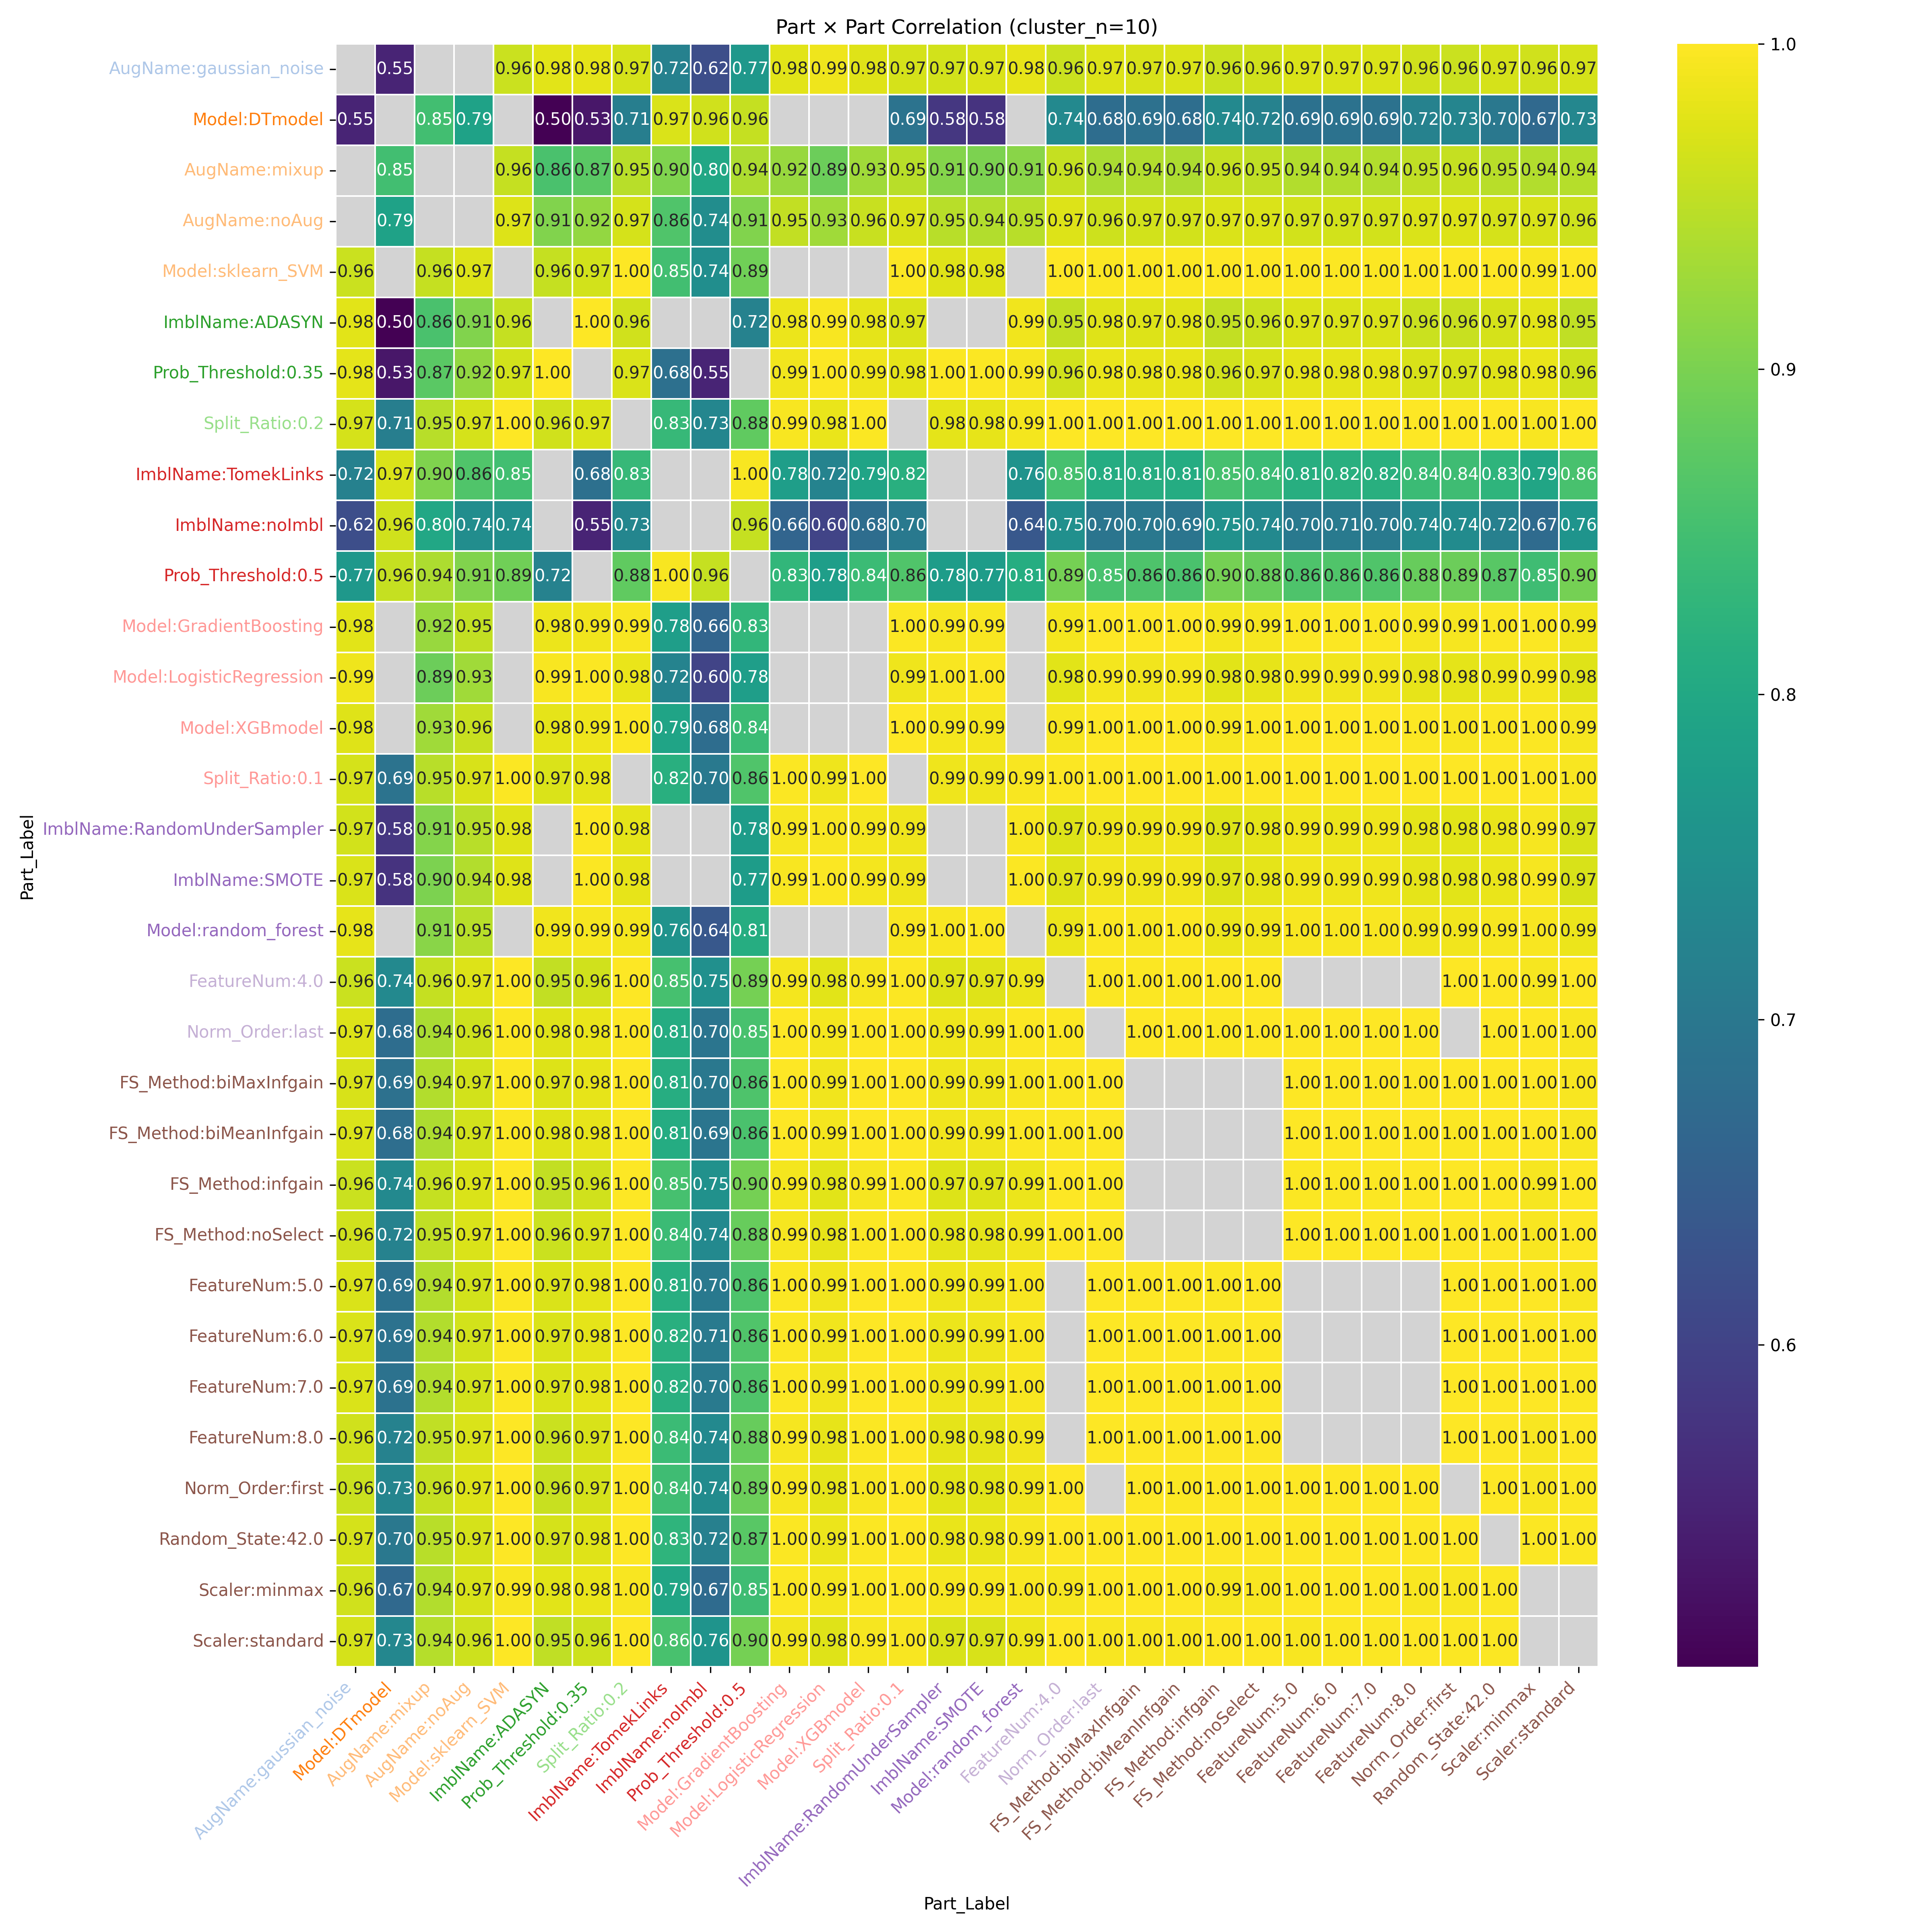

The table this chart was drawn from, first rows:
Part_Label, AugName:gaussian_noise, Model:DTmodel, AugName:mixup, AugName:noAug, Model:sklearn_SVM, ImblName:ADASYN, Prob_Threshold:0.35, Split_Ratio:0.2, ImblName:TomekLinks, ImblName:noImbl, Prob_Threshold:0.5, Model:GradientBoosting, Model:LogisticRegression, Model:XGBmodel, Split_Ratio:0.1, ImblName:RandomUnderSampler, ImblName:SMOTE, Model:random_forest, FeatureNum:4.0, Norm_Order:last, FS_Method:biMaxInfgain, FS_Method:biMeanInfgain, FS_Method:infgain
AugName:gaussian_noise, , 0.551, , , 0.9604, 0.977, 0.9792, 0.9686, 0.7184, 0.6198, 0.7671, 0.9782, 0.9866, 0.9766, 0.9677, 0.9662, 0.9714, 0.9812, 0.9591, 0.9745, 0.9707, 0.9722, 0.9605
Model:DTmodel, 0.551, , 0.8488, 0.7879, , 0.501, 0.5317, 0.7118, 0.9711, 0.9632, 0.9557, , , , 0.6905, 0.5805, 0.5751, , 0.7363, 0.6775, 0.6857, 0.6796, 0.7365
AugName:mixup, , 0.8488, , , 0.9556, 0.8565, 0.8728, 0.9464, 0.9042, 0.7991, 0.9388, 0.9237, 0.8881, 0.9298, 0.9456, 0.9067, 0.9017, 0.9118, 0.957, 0.9364, 0.9418, 0.9393, 0.9552
AugName:noAug, , 0.7879, , , 0.9735, 0.9055, 0.9183, 0.9673, 0.8623, 0.7437, 0.9055, 0.9546, 0.9282, 0.9584, 0.9697, 0.9462, 0.9418, 0.9464, 0.9741, 0.9625, 0.9667, 0.9651, 0.9723
Model:sklearn_SVM, 0.9604, , 0.9556, 0.9735, , 0.9557, 0.9656, 0.9994, 0.8489, 0.7448, 0.8916, , , , 0.9979, 0.9759, 0.9761, , 0.9999, 0.997, 0.9977, 0.9971, 0.9999
ImblName:ADASYN, 0.977, 0.501, 0.8565, 0.9055, 0.9557, , 0.9993, 0.9633, , , 0.7197, 0.9846, 0.995, 0.9805, 0.9717, , , 0.99, 0.9538, 0.9754, 0.9732, 0.975, 0.9534
Prob_Threshold:0.35, 0.9792, 0.5317, 0.8728, 0.9183, 0.9656, 0.9993, , 0.9722, 0.6829, 0.5516, , 0.9898, 0.9977, 0.9865, 0.9793, 0.9965, 0.9979, 0.9941, 0.9638, 0.9825, 0.9806, 0.9822, 0.9634
Split_Ratio:0.2, 0.9686, 0.7118, 0.9464, 0.9673, 0.9994, 0.9633, 0.9722, , 0.8349, 0.7297, 0.879, 0.9948, 0.9838, 0.9967, , 0.98, 0.9807, 0.9912, 0.9993, 0.9988, 0.999, 0.9987, 0.9993
ImblName:TomekLinks, 0.7184, 0.9711, 0.9042, 0.8623, 0.8489, , 0.6829, 0.8349, , , 0.9957, 0.7782, 0.7239, 0.7919, 0.8153, , , 0.7564, 0.8525, 0.8071, 0.8124, 0.8077, 0.8535
ImblName:noImbl, 0.6198, 0.9632, 0.7991, 0.7437, 0.7448, , 0.5516, 0.7297, , , 0.9569, 0.6609, 0.602, 0.6772, 0.7024, , , 0.6361, 0.7493, 0.6955, 0.7002, 0.6949, 0.7516
Prob_Threshold:0.5, 0.7671, 0.9557, 0.9388, 0.9055, 0.8916, 0.7197, , 0.879, 0.9957, 0.9569, , 0.8295, 0.7797, 0.8416, 0.8629, 0.7756, 0.7741, 0.8099, 0.8948, 0.855, 0.8601, 0.8559, 0.8953
Model:GradientBoosting, 0.9782, , 0.9237, 0.9546, , 0.9846, 0.9898, 0.9948, 0.7782, 0.6609, 0.8295, , , , 0.9977, 0.993, 0.9943, , 0.9911, 0.9986, 0.9981, 0.9986, 0.9909
Model:LogisticRegression, 0.9866, , 0.8881, 0.9282, , 0.995, 0.9977, 0.9838, 0.7239, 0.602, 0.7797, , , , 0.9879, 0.9953, 0.9969, , 0.9768, 0.991, 0.9893, 0.9904, 0.9768
Model:XGBmodel, 0.9766, , 0.9298, 0.9584, , 0.9805, 0.9865, 0.9967, 0.7919, 0.6772, 0.8416, , , , 0.9988, 0.9907, 0.9919, , 0.9937, 0.9994, 0.9991, 0.9994, 0.9935
Split_Ratio:0.1, 0.9677, 0.6905, 0.9456, 0.9697, 0.9979, 0.9717, 0.9793, , 0.8153, 0.7024, 0.8629, 0.9977, 0.9879, 0.9988, , 0.9872, 0.9876, 0.9949, 0.9976, 0.9996, 0.9999, 0.9998, 0.9973
ImblName:RandomUnderSampler, 0.9662, 0.5805, 0.9067, 0.9462, 0.9759, , 0.9965, 0.98, , , 0.7756, 0.993, 0.9953, 0.9907, 0.9872, , , 0.9953, 0.9744, 0.9881, 0.9876, 0.9886, 0.9736
ImblName:SMOTE, 0.9714, 0.5751, 0.9017, 0.9418, 0.9761, , 0.9979, 0.9807, , , 0.7741, 0.9943, 0.9969, 0.9919, 0.9876, , , 0.9967, 0.9747, 0.989, 0.9882, 0.9893, 0.9739
Model:random_forest, 0.9812, , 0.9118, 0.9464, , 0.99, 0.9941, 0.9912, 0.7564, 0.6361, 0.8099, , , , 0.9949, 0.9953, 0.9967, , 0.9862, 0.9965, 0.9956, 0.9964, 0.986
FeatureNum:4.0, 0.9591, 0.7363, 0.957, 0.9741, 0.9999, 0.9538, 0.9638, 0.9993, 0.8525, 0.7493, 0.8948, 0.9911, 0.9768, 0.9937, 0.9976, 0.9744, 0.9747, 0.9862, , 0.9965, 0.9973, 0.9967, 1
Norm_Order:last, 0.9745, 0.6775, 0.9364, 0.9625, 0.997, 0.9754, 0.9825, 0.9988, 0.8071, 0.6955, 0.855, 0.9986, 0.991, 0.9994, 0.9996, 0.9881, 0.989, 0.9965, 0.9965, , 0.9999, 0.9999, 0.9964
FS_Method:biMaxInfgain, 0.9707, 0.6857, 0.9418, 0.9667, 0.9977, 0.9732, 0.9806, 0.999, 0.8124, 0.7002, 0.8601, 0.9981, 0.9893, 0.9991, 0.9999, 0.9876, 0.9882, 0.9956, 0.9973, 0.9999, , , 
FS_Method:biMeanInfgain, 0.9722, 0.6796, 0.9393, 0.9651, 0.9971, 0.975, 0.9822, 0.9987, 0.8077, 0.6949, 0.8559, 0.9986, 0.9904, 0.9994, 0.9998, 0.9886, 0.9893, 0.9964, 0.9967, 0.9999, , , 
FS_Method:infgain, 0.9605, 0.7365, 0.9552, 0.9723, 0.9999, 0.9534, 0.9634, 0.9993, 0.8535, 0.7516, 0.8953, 0.9909, 0.9768, 0.9935, 0.9973, 0.9736, 0.9739, 0.986, 1, 0.9964, , , 
FS_Method:noSelect, 0.9645, 0.7199, 0.9514, 0.9711, 0.9998, 0.9606, 0.9697, 0.9999, 0.8405, 0.7351, 0.8843, 0.994, 0.9815, 0.9961, 0.9988, 0.9788, 0.9793, 0.9899, 0.9997, 0.9982, , , 
FeatureNum:5.0, 0.9709, 0.6875, 0.9419, 0.9666, 0.9979, 0.9726, 0.9802, 0.9992, 0.8139, 0.7024, 0.8613, 0.9979, 0.9891, 0.999, 0.9999, 0.9871, 0.9877, 0.9953, , 0.9999, 1, 0.9999, 0.9974
FeatureNum:6.0, 0.9714, 0.6891, 0.9416, 0.966, 0.998, 0.9719, 0.9795, 0.9993, 0.816, 0.7054, 0.8629, 0.9978, 0.9887, 0.9989, 0.9998, 0.9863, 0.987, 0.9951, , 0.9999, 1, 0.9999, 0.9976
FeatureNum:7.0, 0.9711, 0.6885, 0.9419, 0.9664, 0.998, 0.9721, 0.9798, 0.9992, 0.8151, 0.7041, 0.8623, 0.9979, 0.9888, 0.999, 0.9999, 0.9867, 0.9873, 0.9952, , 0.9999, 1, 0.9999, 0.9975
FeatureNum:8.0, 0.9645, 0.7199, 0.9514, 0.9711, 0.9998, 0.9606, 0.9697, 0.9999, 0.8405, 0.7351, 0.8843, 0.994, 0.9815, 0.9961, 0.9988, 0.9788, 0.9793, 0.9899, , 0.9982, 0.9987, 0.9983, 0.9997
Norm_Order:first, 0.9604, 0.7272, 0.956, 0.9745, 0.9999, 0.958, 0.9675, 0.9995, 0.8448, 0.7388, 0.8883, 0.9929, 0.9793, 0.9952, 0.9986, 0.9778, 0.978, 0.9884, 0.9999, , 0.9983, 0.9978, 0.9997
Random_State:42.0, 0.9684, 0.7015, 0.9463, 0.9688, 0.999, 0.9677, 0.976, 0.9997, 0.8255, 0.7165, 0.8713, 0.9965, 0.9861, 0.998, 0.9997, 0.9838, 0.9844, 0.9933, 0.9987, 0.9994, 0.9997, 0.9995, 0.9986
Scaler:minmax, 0.9648, 0.6705, 0.943, 0.9704, 0.9947, 0.9776, 0.9844, 0.996, 0.7943, 0.674, 0.8453, 0.9977, 0.9904, 0.998, 0.9989, 0.9928, 0.9925, 0.996, 0.9941, 0.9983, 0.9987, 0.9988, 0.9935
Scaler:standard, 0.9672, 0.7315, 0.9448, 0.962, 0.9983, 0.9519, 0.9617, 0.9985, 0.8551, 0.7589, 0.8951, 0.99, 0.9762, 0.9928, 0.9954, 0.9689, 0.9704, 0.9851, 0.9985, 0.9954, 0.9956, 0.995, 0.9989
